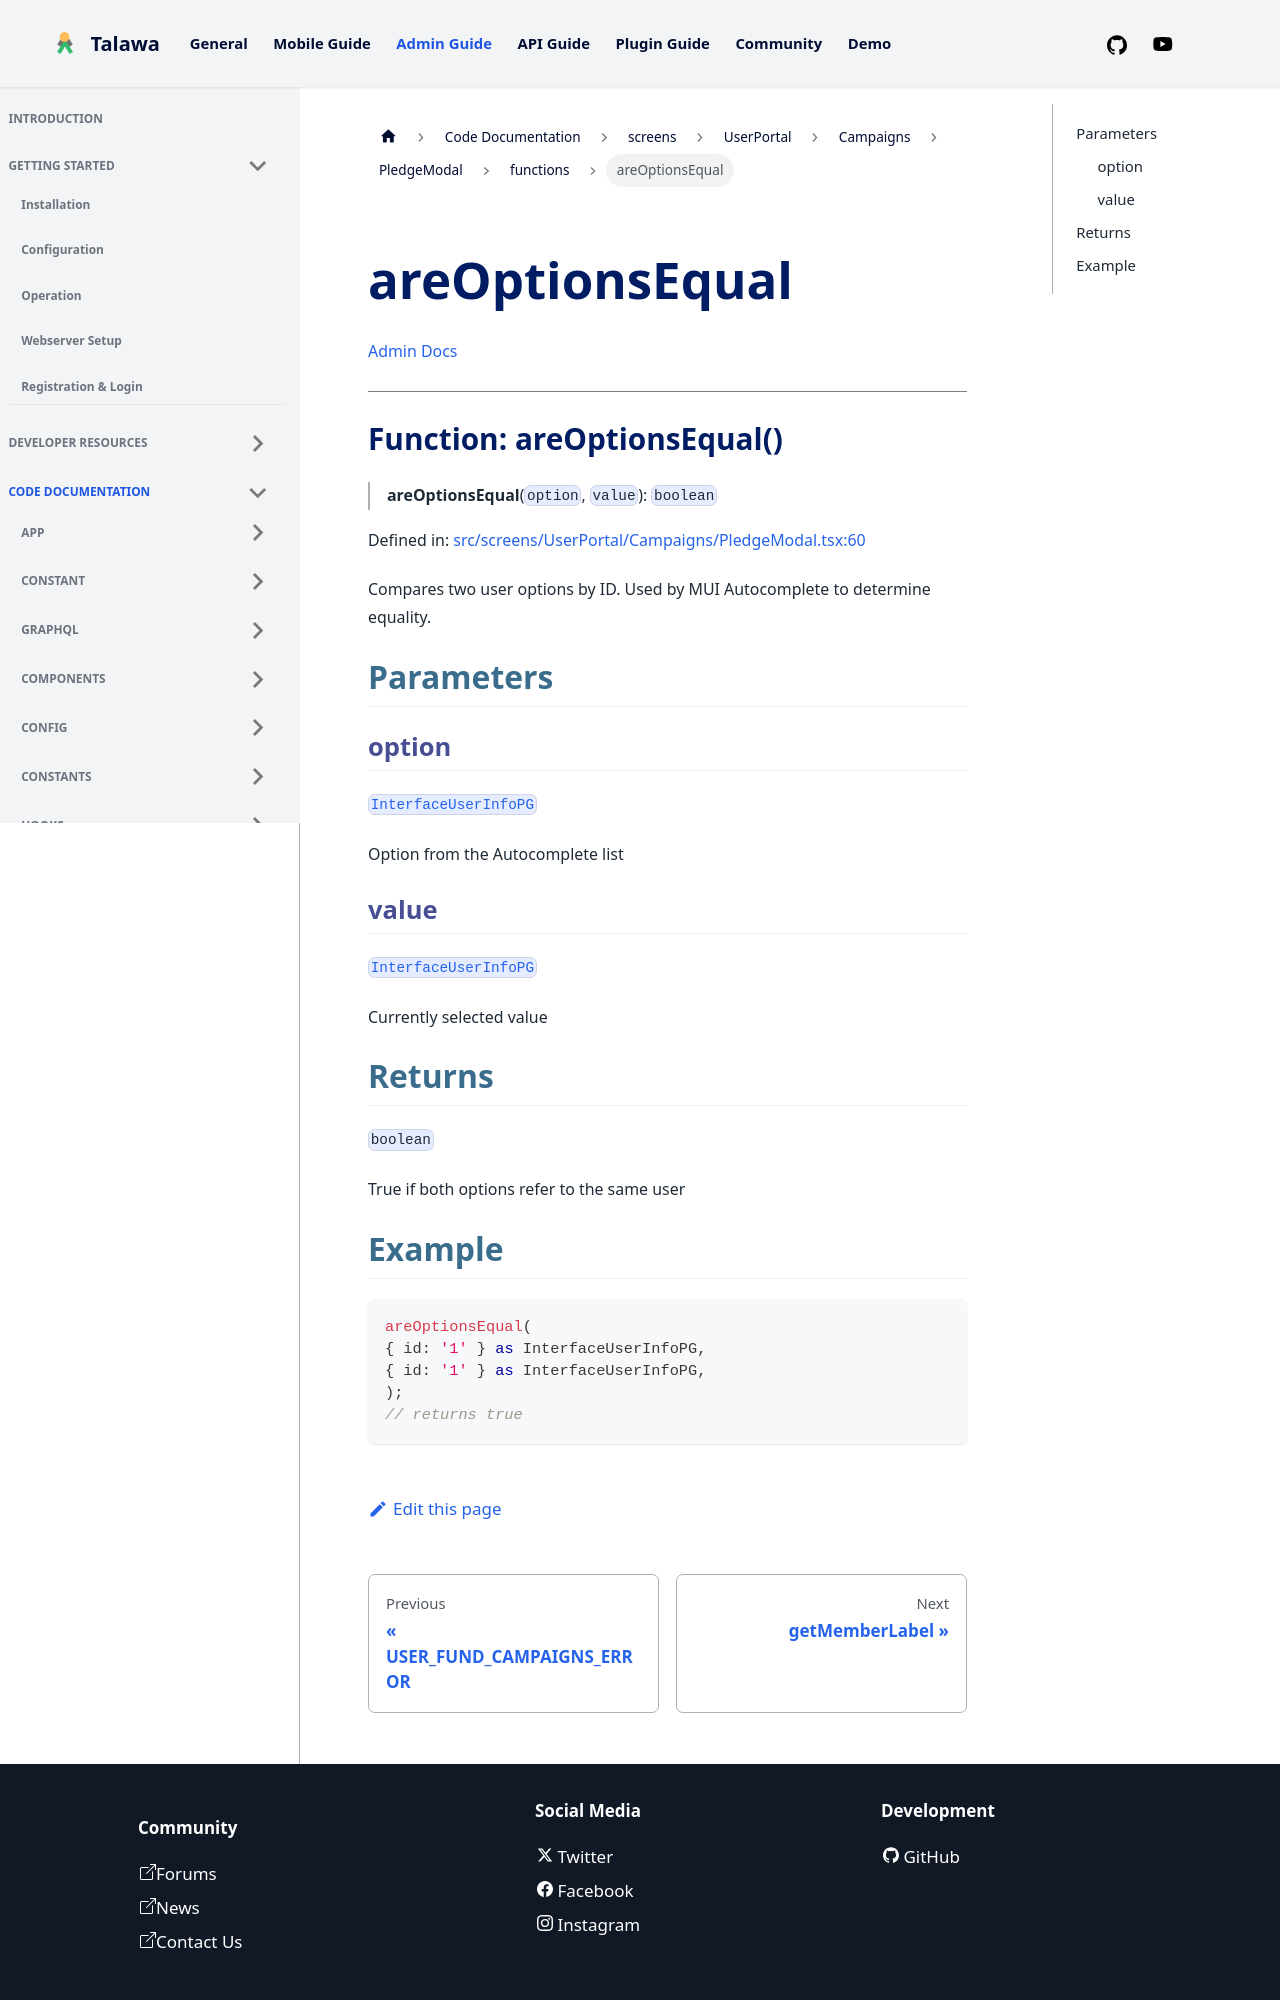

repository: PalisadoesFoundation/talawa-admin · page: docs/auto-docs/screens/UserPortal/Campaigns/PledgeModal/functions/areOptionsEqual/index.html · generator: docusaurus

[Admin Docs](/)

***

# Function: areOptionsEqual()

> **areOptionsEqual**(`option`, `value`): `boolean`

Defined in: [src/screens/UserPortal/Campaigns/PledgeModal.tsx:57](https://github.com/PalisadoesFoundation/talawa-admin/blob/main/src/screens/UserPortal/Campaigns/PledgeModal.tsx#L57)

Compares two user options by ID.
Used by MUI Autocomplete to determine equality.

## Parameters

### option

[`InterfaceUserInfoPG`](../../../../../utils/interfaces/interfaces/InterfaceUserInfoPG.md)

Option from the Autocomplete list

### value

[`InterfaceUserInfoPG`](../../../../../utils/interfaces/interfaces/InterfaceUserInfoPG.md)

Currently selected value

## Returns

`boolean`

True if both options refer to the same user
